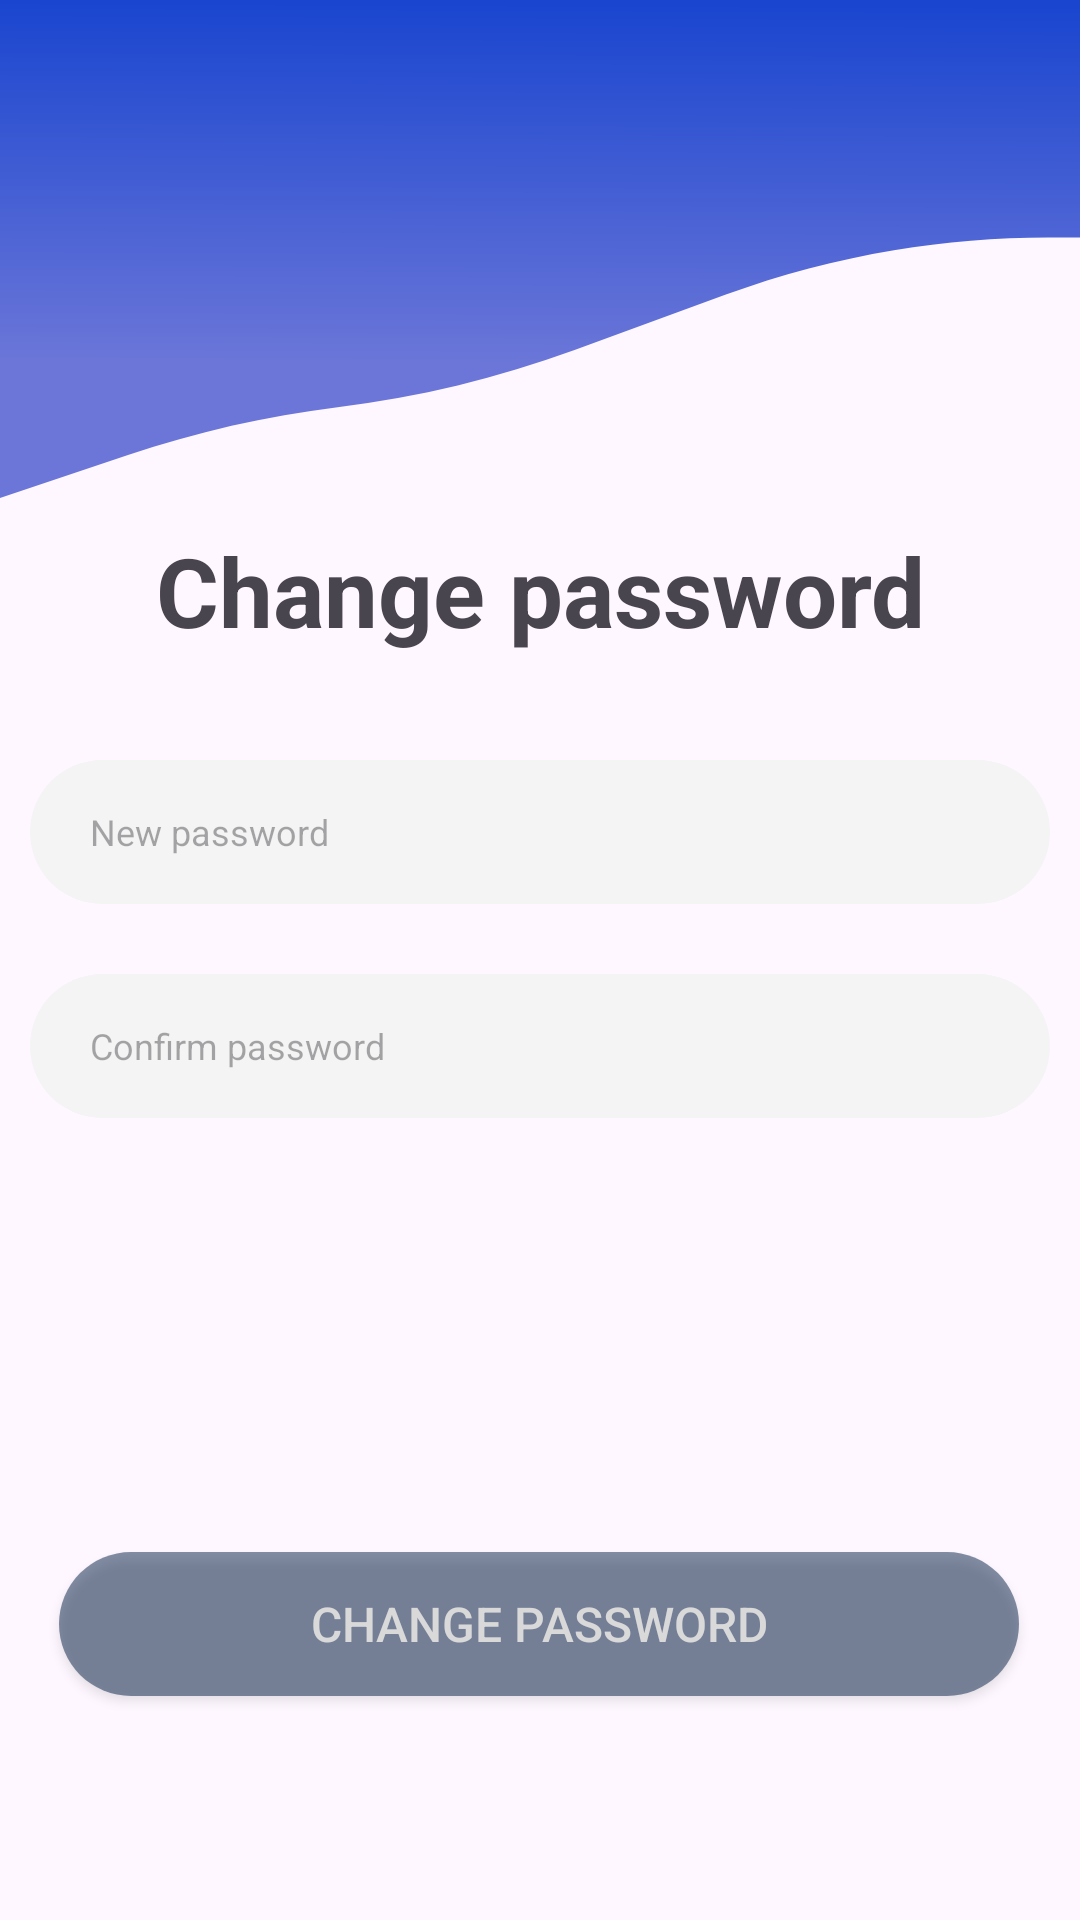

The Android layout XML behind this screen, and the referenced resources:
<!-- AndroidManifest.xml: application theme Theme.Trial_app -->
<!-- res/layout/activity_change_password.xml -->
<?xml version="1.0" encoding="utf-8"?>
<androidx.constraintlayout.widget.ConstraintLayout
        xmlns:android="http://schemas.android.com/apk/res/android"
        xmlns:tools="http://schemas.android.com/tools"
        xmlns:app="http://schemas.android.com/apk/res-auto"
        android:layout_width="match_parent"
        android:layout_height="match_parent"
        tools:context=".ChangePassword">

    <ImageView
            android:layout_width="match_parent"
            android:layout_height="166dp"
            android:background="@drawable/frame_172"
            app:layout_constraintBottom_toBottomOf="parent"
            app:layout_constraintStart_toStartOf="parent"
            app:layout_constraintEnd_toEndOf="parent"
            app:layout_constraintTop_toTopOf="parent"
            app:layout_constraintVertical_bias="0.0" />
    <TextView
            android:id="@+id/ChangePasswordPage"
            android:text="@string/change_password"
            android:layout_width="328dp"
            android:layout_height="42dp"
            android:gravity="center"
            android:textSize="32sp"
            android:textStyle="bold|normal"
            app:layout_constraintTop_toTopOf="parent"
            app:layout_constraintBottom_toBottomOf="parent"
            app:layout_constraintStart_toStartOf="parent"
            app:layout_constraintEnd_toEndOf="parent"
            app:layout_constraintVertical_bias="0.008"
            android:layout_marginTop="172dp"
            app:layout_constraintHorizontal_bias="0.498"/>

    <EditText
            android:id="@+id/editTextNumberPassword"
            android:inputType="numberPassword"
            android:hint="@string/new_password_change_page"
            android:textSize="12sp"
            android:layout_width="340dp"
            android:layout_height="48dp"
            android:paddingStart="20dp"
            android:paddingEnd="20dp"
            android:background="@drawable/background_login_bottom"
            tools:ignore="MissingConstraints"
            app:layout_constraintEnd_toEndOf="parent"
            app:layout_constraintStart_toStartOf="parent"
            app:layout_constraintHorizontal_bias="0.492"
            android:layout_marginTop="246dp"
            app:layout_constraintTop_toTopOf="parent"
            app:layout_constraintBottom_toBottomOf="parent"
            app:layout_constraintVertical_bias="0.021"/>

    <EditText
            android:id="@+id/editTextNumberPasswordConfirm"
            android:inputType="numberPassword"
            android:hint="@string/confirm_password_hint"
            android:textSize="12sp"
            android:layout_width="340dp"
            android:layout_height="48dp"
            android:paddingStart="20dp"
            android:paddingEnd="20dp"
            android:background="@drawable/background_login_bottom"
            tools:ignore="MissingConstraints"
            app:layout_constraintEnd_toEndOf="parent"
            app:layout_constraintStart_toStartOf="parent"
            app:layout_constraintHorizontal_bias="0.492"
            android:layout_marginTop="319dp"
            app:layout_constraintTop_toTopOf="parent"
            app:layout_constraintBottom_toBottomOf="parent"
            app:layout_constraintVertical_bias="0.021"/>

    <Button
            android:id="@+id/ChangePasswordButton"
            android:text="@string/change_password_button"
            android:textSize="16sp"
            android:textColor="@color/background_tint_text_color"
            android:layout_width="320dp"
            android:layout_height="48dp"
            android:background="@drawable/background_login_done"
            app:layout_constraintStart_toStartOf="parent"
            app:layout_constraintEnd_toEndOf="parent"
            tools:ignore="MissingConstraints"
            app:layout_constraintHorizontal_bias="0.494"
            android:layout_marginTop="514dp"
            app:layout_constraintTop_toTopOf="parent"
            app:layout_constraintBottom_toBottomOf="parent"
            app:layout_constraintVertical_bias="0.041"/>

</androidx.constraintlayout.widget.ConstraintLayout>
<!-- resources referenced by this layout -->
<resources>
  <color name="background_tint_text_color">#D9D9D9</color>
  <!-- drawable background_login_bottom (drawable) -->
  <shape xmlns:android="http://schemas.android.com/apk/res/android">
      <solid android:color="@color/background_tint"/>
      <corners android:radius="30dp"/>
  </shape>
  <!-- drawable background_login_done (drawable) -->
  <shape xmlns:android="http://schemas.android.com/apk/res/android">
      <solid android:color="@color/bottom_gray"/>
      <corners android:radius="30dp"/>
  </shape>
  <!-- drawable frame_172 (drawable) -->
  <vector xmlns:android="http://schemas.android.com/apk/res/android"
      xmlns:aapt="http://schemas.android.com/aapt"
      android:width="360dp"
      android:height="166dp"
      android:viewportWidth="360"
      android:viewportHeight="166">
    <path
        android:pathData="M0,0H360V79.16H349.41C332.18,79.16 314.98,80.58 297.98,83.41V83.41C278.89,86.6 260.13,91.55 241.96,98.2L191.53,116.66C166.01,126 139.5,132.41 112.53,135.77V135.77C88.77,138.73 65.37,144.06 42.67,151.68L0,166V0Z">
      <aapt:attr name="android:fillColor">
        <gradient 
            android:startX="180"
            android:startY="0"
            android:endX="179.48"
            android:endY="121"
            android:type="linear">
          <item android:offset="0" android:color="#FF1945CF"/>
          <item android:offset="1" android:color="#FF6B76D8"/>
        </gradient>
      </aapt:attr>
    </path>
  </vector>
  <string name="change_password">Change password</string>
  <string name="change_password_button">Change password</string>
  <string name="confirm_password_hint">Confirm password</string>
  <string name="new_password_change_page">New password</string>
  <style name="Theme.Trial_app" parent="Base.Theme.Trial_app" />
  <color name="background_tint">#F4F4F4</color>
  <color name="bottom_gray">#8009244B</color>
  <style name="Base.Theme.Trial_app" parent="Theme.Material3.DayNight.NoActionBar">
          
          
      </style>
</resources>
